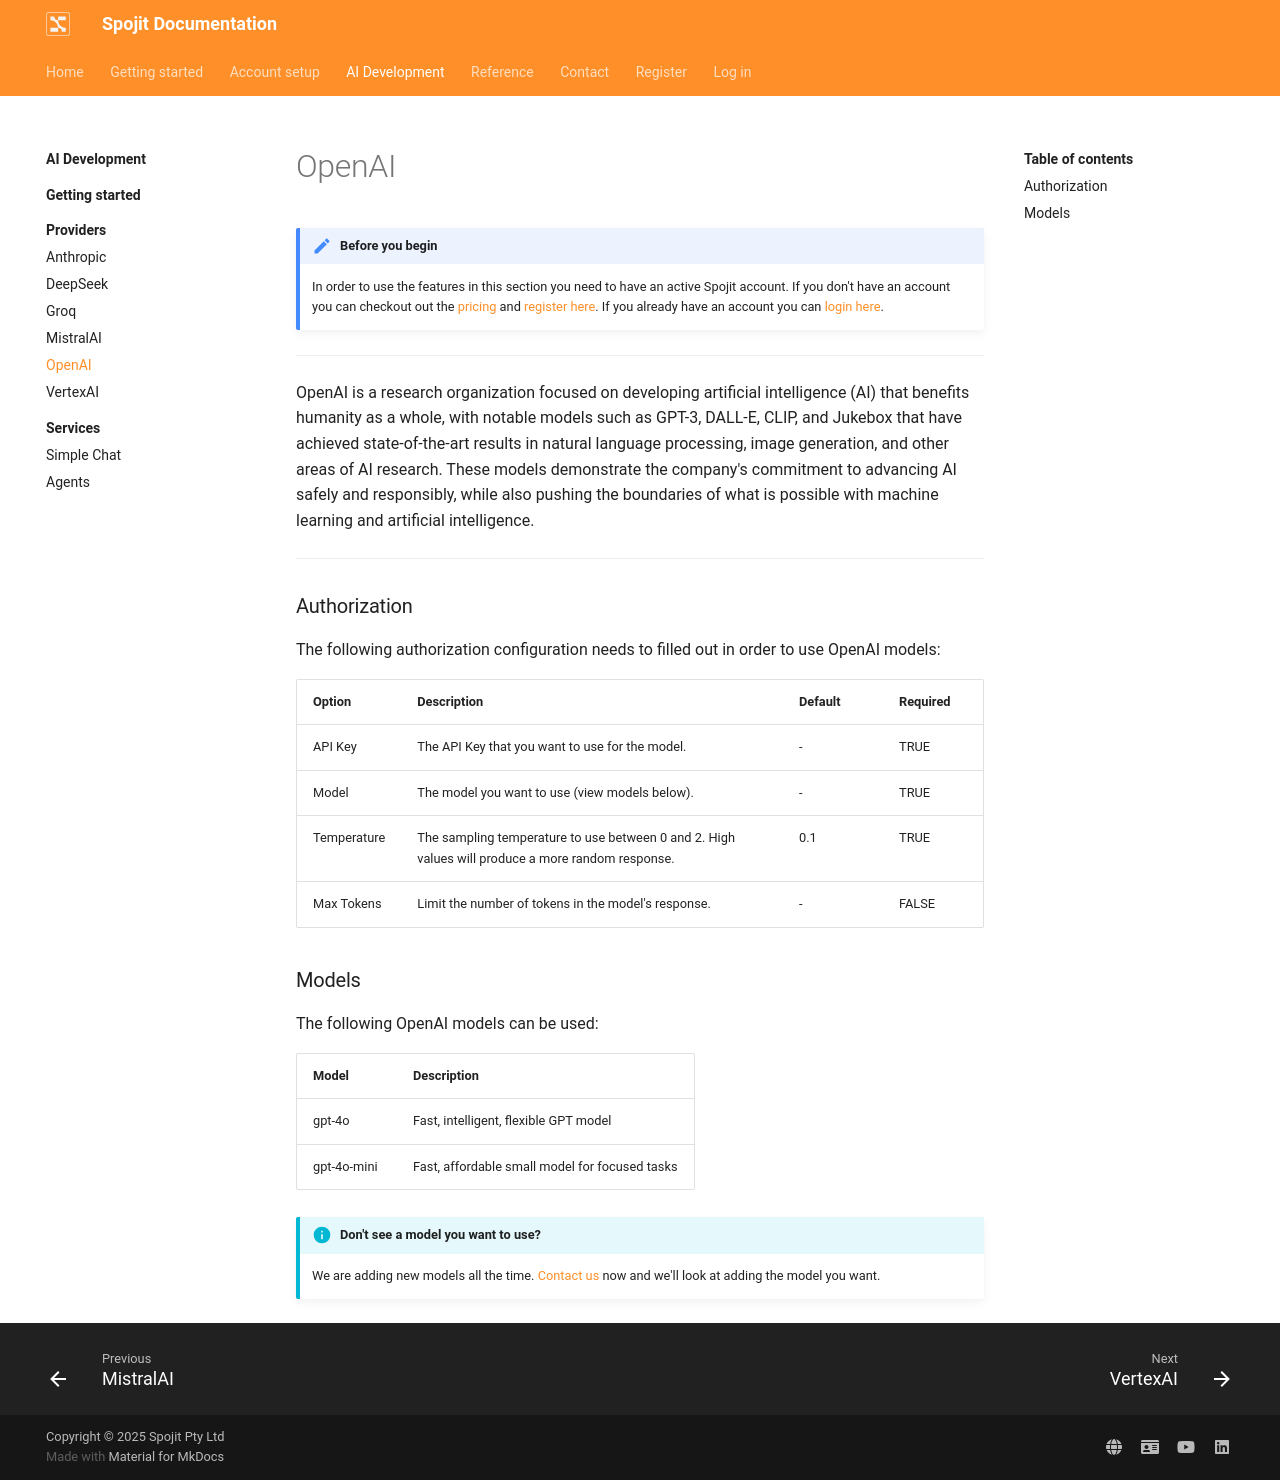

repository: spojit-flow/spojit-docs · page: ai-development/providers/openai/index.html · generator: mkdocs

---
description: OpenAI's Large Language Models (LLMs) can be integrated into various workflows to automate tasks, enhance decision-making, and improve customer experiences, such as chatbots, content generation, and data analysis. By leveraging LLMs, businesses can power a range of applications, from conversational interfaces and text summarization to language translation and sentiment analysis, to drive efficiency, innovation, and revenue growth.
---
---
template: overrides/main.html
---
!!! note "Before you begin" 

    In order to use the features in this section you need to have an active Spojit account. If you don't have an account you can checkout out the [pricing](https://www.spojit.com/pricing.html "Spojit Pricing"){target="_blank"} and [register here](https://app.spojit.com/register "Spojit Registration"){target="_blank"}.  If you already have an account you can [login here](https://app.spojit.com/login "Spojit Login"){target="_blank"}.
___

OpenAI is a research organization focused on developing artificial intelligence (AI) that benefits humanity as a whole, with notable models such as GPT-3, DALL-E, CLIP, and Jukebox that have achieved state-of-the-art results in natural language processing, image generation, and other areas of AI research. These models demonstrate the company's commitment to advancing AI safely and responsibly, while also pushing the boundaries of what is possible with machine learning and artificial intelligence.
___
### Authorization

The following authorization configuration needs to filled out in order to use OpenAI models:

--8<-- "docs/ai-development/providers/llm-auth.md"

### Models

The following OpenAI models can be used:

| Model        | Description                               |
|--------------|-------------------------------------------|
| gpt-4o       | Fast, intelligent, flexible GPT model     |
| gpt-4o-mini  | Fast, affordable small model for focused tasks |

!!! info "Don't see a model you want to use?"

    We are adding new models all the time. [Contact us](https://www.spojit.com/contact){target="_blank"} now and we'll look at adding the model you want.
